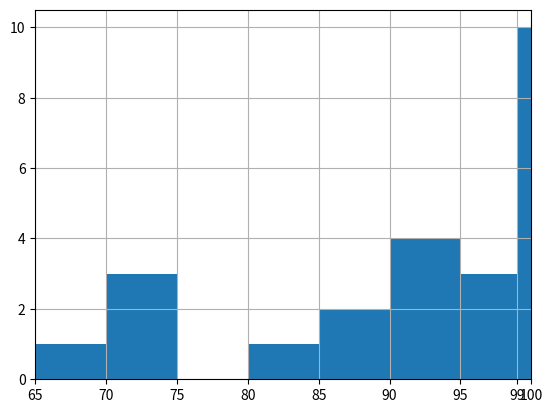
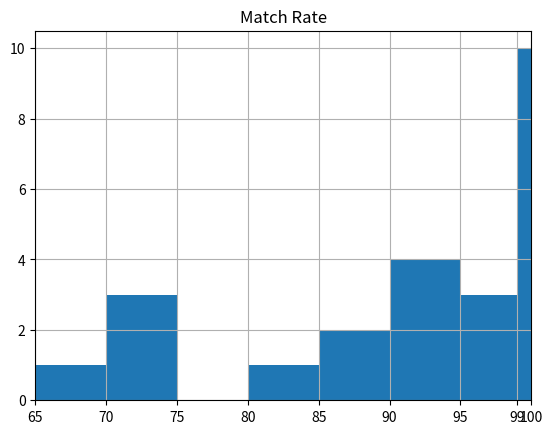

Recreate these plots in Python, in order.
import pandas as pd
import numpy as np
import matplotlib.pyplot as plt
import seaborn as sns


def draw_hist():
    data = pd.DataFrame(
        data=[100.0, 100.0, 100.0, 100.0, 100.0, 100.0, 99.5, 99.8, 99.4, 99.75, 98.4, 97.5, 96, 94, 91, 92, 93, 89, 85, 84, 71, 68, 73, 72],
        index=["BU{}".format(i) for i in range(1, 25)],
        columns=["Match Rate"]
    )

    series_data = data["Match Rate"]

    ax = series_data.hist(bins=[65, 70, 75, 80, 85, 90, 95, 99, 100])
    customize_axis_and_show_chart(ax)

    ax_subplot = data.hist(bins=[65, 70, 75, 80, 85, 90, 95, 99, 100])
    customize_axis_and_show_chart(ax_subplot[0, 0])


def customize_axis_and_show_chart(ax):
    ax.set_xticks([65, 70, 75, 80, 85, 90, 95, 99, 100])
    ax.set_xlim(left=65, right=100)
    plt.show()


if __name__ == '__main__':
    draw_hist()